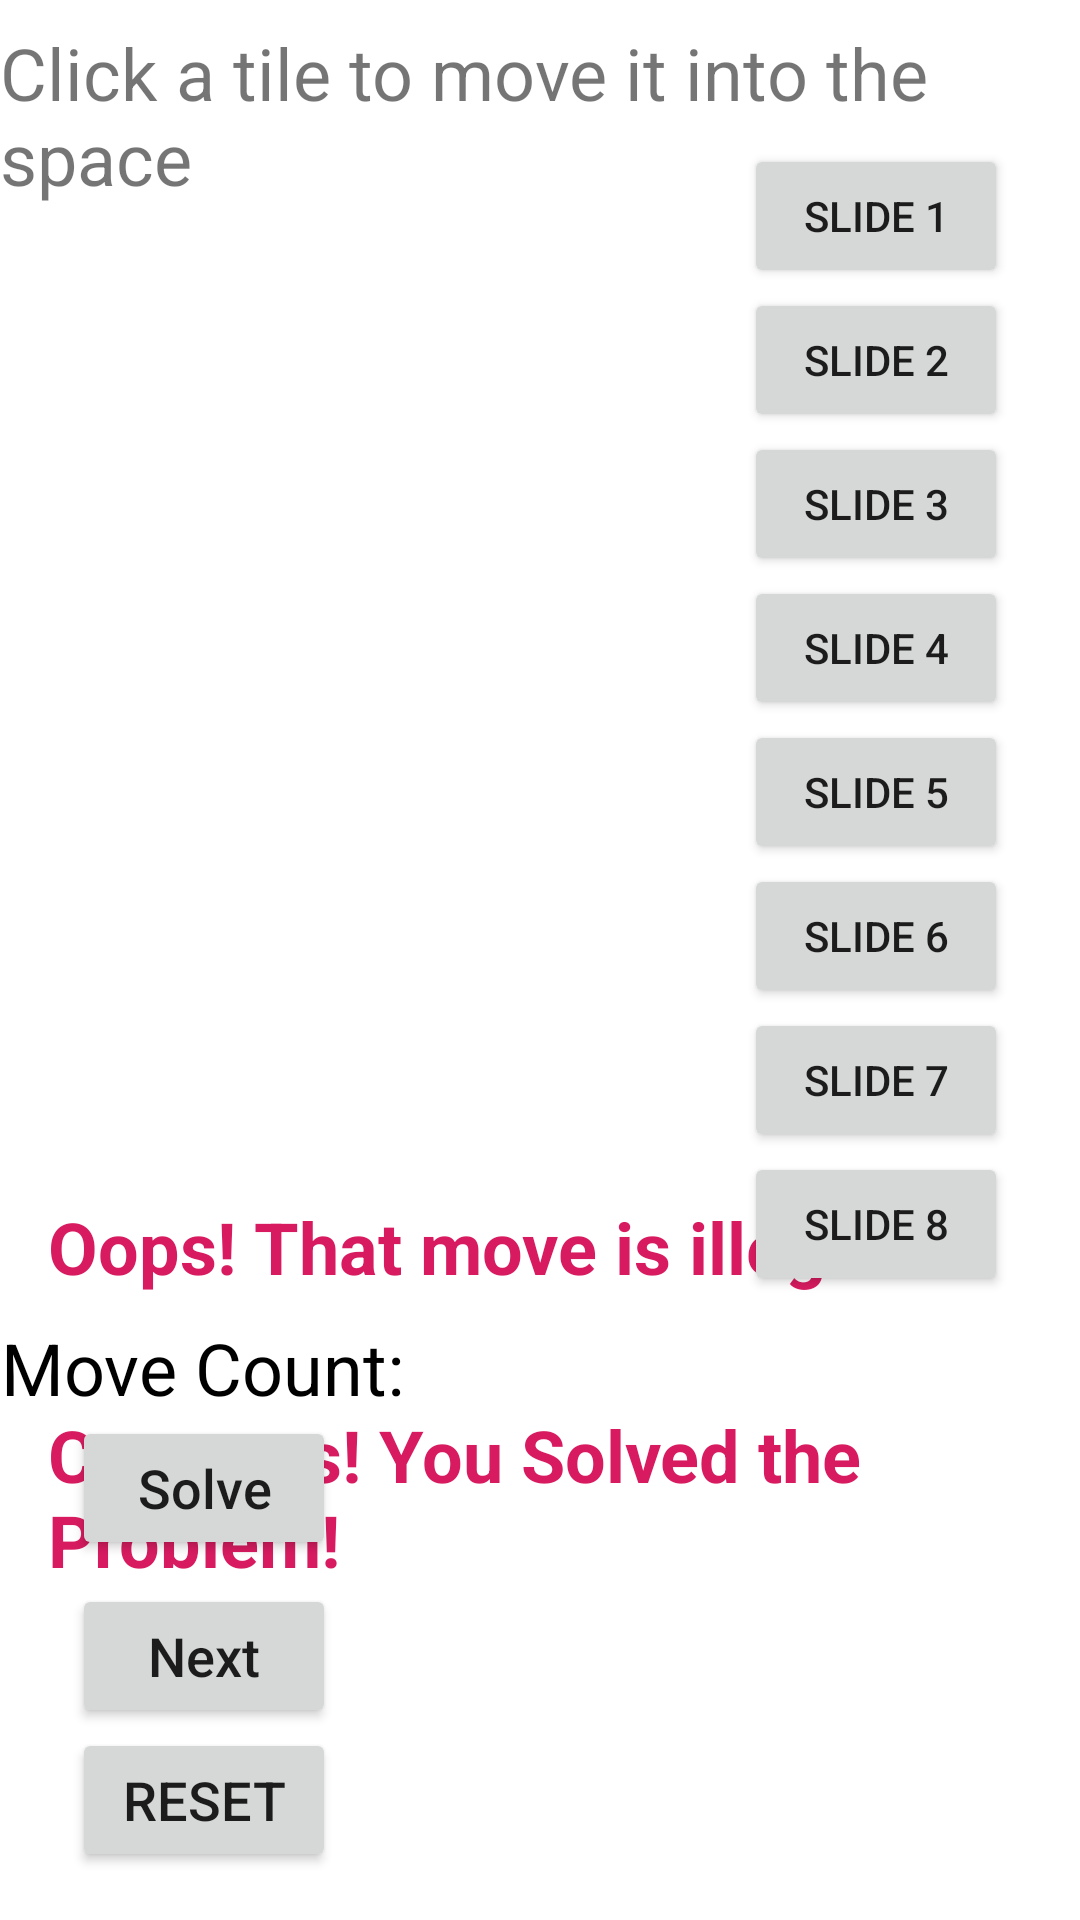

Here is an Android app screen rendered from its layout file. Give the layout XML and the strings, colors and styles it references.
<!-- AndroidManifest.xml: application theme Theme.ProblemSolver -->
<!-- res/layout/activity_puzzle_solve.xml -->
<?xml version="1.0" encoding="utf-8"?>
<androidx.constraintlayout.widget.ConstraintLayout xmlns:android="http://schemas.android.com/apk/res/android"
    xmlns:app="http://schemas.android.com/apk/res-auto"
    xmlns:tools="http://schemas.android.com/tools"
    android:layout_width="match_parent"
    android:layout_height="match_parent"
    tools:context=".puzzleSolve">

    <TextView
        android:id="@+id/moveCountLabel"
        android:layout_width="wrap_content"
        android:layout_height="wrap_content"
        android:text="@string/move_count"
        android:textAlignment="center"
        android:textColor="@android:color/black"
        android:textSize="24sp"
        app:layout_constraintBottom_toTopOf="@+id/solveButton"
        app:layout_constraintStart_toStartOf="parent" />

    <Button
        android:id="@+id/solveButton"
        android:layout_width="wrap_content"
        android:layout_height="wrap_content"
        android:layout_marginStart="24dp"
        android:layout_marginBottom="8dp"
        android:onClick="solve"
        android:text="@string/solve"
        android:textAllCaps="false"
        android:textSize="18sp"
        app:layout_constraintBottom_toTopOf="@+id/nextButton"
        app:layout_constraintStart_toStartOf="parent" />

    <Button
        android:id="@+id/nextButton"
        android:layout_width="wrap_content"
        android:layout_height="wrap_content"
        android:layout_marginStart="24dp"
        android:onClick="nextState"
        android:text="@string/next"
        android:textAllCaps="false"
        android:textSize="18sp"
        app:layout_constraintBottom_toTopOf="@+id/resetButton"
        app:layout_constraintStart_toStartOf="parent" />

    <Button
        android:id="@+id/resetButton"
        android:layout_width="wrap_content"
        android:layout_height="wrap_content"
        android:layout_marginStart="24dp"
        android:layout_marginBottom="16dp"
        android:onClick="reset"
        android:text="@string/reset"
        android:textSize="18sp"
        app:layout_constraintBottom_toBottomOf="parent"
        app:layout_constraintStart_toStartOf="parent" />

    <TextView
        android:id="@+id/statisticsText"
        android:layout_width="249dp"
        android:layout_height="169dp"
        android:layout_marginEnd="16dp"
        android:layout_marginBottom="8dp"
        android:textAlignment="center"
        android:textColor="@android:color/black"
        android:textSize="22sp"
        app:layout_constraintBottom_toBottomOf="parent"
        app:layout_constraintEnd_toEndOf="parent" />

    <TextView
        android:id="@+id/textView"
        android:layout_width="wrap_content"
        android:layout_height="wrap_content"
        android:layout_marginTop="8dp"
        android:text="@string/puzzle_instructions"
        android:textSize="24sp"
        app:layout_constraintEnd_toEndOf="parent"
        app:layout_constraintStart_toStartOf="parent"
        app:layout_constraintTop_toTopOf="parent" />

    <TextView
        android:id="@+id/congrats"
        android:layout_width="wrap_content"
        android:layout_height="wrap_content"
        android:layout_marginStart="16dp"
        android:layout_marginTop="400dp"
        android:text="@string/congrats"
        android:textColor="@color/colorAccent"
        android:textSize="24sp"
        android:textStyle="bold"
        app:layout_constraintStart_toStartOf="parent"
        app:layout_constraintTop_toBottomOf="@+id/textView" />

    <Button
        android:id="@+id/tile1"
        android:layout_width="wrap_content"
        android:layout_height="wrap_content"
        android:layout_marginTop="48dp"
        android:layout_marginEnd="24dp"
        android:onClick="slideTile1"
        android:text="@string/one"
        app:layout_constraintEnd_toEndOf="parent"
        app:layout_constraintTop_toTopOf="parent" />

    <Button
        android:id="@+id/tile2"
        android:layout_width="wrap_content"
        android:layout_height="wrap_content"
        android:layout_marginTop="0dp"
        android:layout_marginEnd="24dp"
        android:onClick="slideTile2"
        android:text="@string/two"
        app:layout_constraintEnd_toEndOf="parent"
        app:layout_constraintTop_toBottomOf="@+id/tile1"
        />

    <Button
        android:id="@+id/tile3"
        android:layout_width="wrap_content"
        android:layout_height="wrap_content"
        android:layout_marginTop="0dp"
        android:layout_marginEnd="24dp"
        android:onClick="slideTile3"
        android:text="@string/three"
        app:layout_constraintEnd_toEndOf="parent"
        app:layout_constraintTop_toBottomOf="@+id/tile2"
        />

    <Button
        android:id="@+id/tile4"
        android:layout_width="wrap_content"
        android:layout_height="wrap_content"
        android:layout_marginTop="0dp"
        android:layout_marginEnd="24dp"
        android:onClick="slideTile4"
        android:text="@string/four"
        app:layout_constraintEnd_toEndOf="parent"
        app:layout_constraintTop_toBottomOf="@+id/tile3"
        />

    <Button
        android:id="@+id/tile5"
        android:layout_width="wrap_content"
        android:layout_height="wrap_content"
        android:layout_marginTop="0dp"
        android:layout_marginEnd="24dp"
        android:onClick="slideTile5"
        android:text="@string/five"
        app:layout_constraintEnd_toEndOf="parent"
        app:layout_constraintTop_toBottomOf="@+id/tile4"
        />

    <Button
        android:id="@+id/tile6"
        android:layout_width="wrap_content"
        android:layout_height="wrap_content"
        android:layout_marginTop="0dp"
        android:layout_marginEnd="24dp"
        android:onClick="slideTile6"
        android:text="@string/six"
        app:layout_constraintEnd_toEndOf="parent"
        app:layout_constraintTop_toBottomOf="@+id/tile5"
        />

    <Button
        android:id="@+id/tile7"
        android:layout_width="wrap_content"
        android:layout_height="wrap_content"
        android:layout_marginTop="0dp"
        android:layout_marginEnd="24dp"
        android:onClick="slideTile7"
        android:text="@string/seven"
        app:layout_constraintEnd_toEndOf="parent"
        app:layout_constraintTop_toBottomOf="@+id/tile6"
        />

    <Button
        android:id="@+id/tile8"
        android:layout_width="wrap_content"
        android:layout_height="wrap_content"
        android:layout_marginTop="0dp"
        android:layout_marginEnd="24dp"
        android:onClick="slideTile8"
        android:text="@string/eight"
        app:layout_constraintEnd_toEndOf="parent"
        app:layout_constraintTop_toBottomOf="@+id/tile7"
        />

    <TextView
        android:id="@+id/errorMessage"
        android:layout_width="wrap_content"
        android:layout_height="wrap_content"
        android:layout_marginStart="16dp"
        android:layout_marginBottom="8dp"
        android:text="@string/illegal_move"
        android:textColor="@color/colorAccent"
        android:textSize="24sp"
        android:textStyle="bold"
        app:layout_constraintBottom_toTopOf="@+id/moveCountLabel"
        app:layout_constraintStart_toStartOf="parent" />

    <TextView
        android:id="@+id/moveCountNum"
        android:layout_width="55dp"
        android:layout_height="31dp"
        android:layout_marginStart="8dp"
        android:textColor="@android:color/black"
        android:textSize="24sp"
        app:layout_constraintBottom_toTopOf="@+id/statisticsText"
        app:layout_constraintStart_toEndOf="@+id/moveCountLabel" />

    <TextView
        android:id="@+id/stateTextView"
        android:layout_width="218dp"
        android:layout_height="258dp"
        android:layout_marginStart="36dp"
        android:layout_marginTop="56dp"
        android:text=""
        app:layout_constraintStart_toStartOf="parent"
        app:layout_constraintTop_toBottomOf="@+id/textView" />

</androidx.constraintlayout.widget.ConstraintLayout>
<!-- resources referenced by this layout -->
<resources>
  <color name="colorAccent">#d81b60</color>
  <string name="congrats">Congrats! You Solved the Problem!</string>
  <string name="eight">Slide 8</string>
  <string name="five">Slide 5</string>
  <string name="four">Slide 4</string>
  <string name="illegal_move">Oops! That move is illegal!</string>
  <string name="move_count">Move Count:</string>
  <string name="next">Next</string>
  <string name="one">Slide 1</string>
  <string name="puzzle_instructions">Click a tile to move it into the space</string>
  <string name="reset">Reset</string>
  <string name="seven">Slide 7</string>
  <string name="six">Slide 6</string>
  <string name="solve">Solve</string>
  <string name="three">Slide 3</string>
  <string name="two">Slide 2</string>
  <style name="Theme.ProblemSolver" parent="Theme.MaterialComponents.DayNight.DarkActionBar">
          
          <item name="colorPrimary">@color/purple_500</item>
          <item name="colorPrimaryVariant">@color/purple_700</item>
          <item name="colorOnPrimary">@color/white</item>
          
          <item name="colorSecondary">@color/teal_200</item>
          <item name="colorSecondaryVariant">@color/teal_700</item>
          <item name="colorOnSecondary">@color/black</item>
          
          <item name="android:statusBarColor" tools:targetApi="l">?attr/colorPrimaryVariant</item>
          
      </style>
  <color name="purple_500">#FF6200EE</color>
  <color name="purple_700">#FF3700B3</color>
  <color name="white">#FFFFFFFF</color>
  <color name="teal_200">#FF03DAC5</color>
  <color name="teal_700">#FF018786</color>
  <color name="black">#FF000000</color>
</resources>
